The GitHub repository carranzaevolve/recono contains a labelled image folder "Data" with 128 categories: 19 Crimes, 4 Soles, 4 Soles variant 1, 4 Soles variant 2, 4 Soles variant 3, 4 Soles variant 4, 4 Soles variant 6, Bacardi, Beringer, Bodegas Franco Espanolas, Campo Viejo, Casillero del Diablo, Concha Toro Lambrusco, Concha Toro Reservado, Concha Toro Trio, Cune, Josh, La Cetto, La Redonda, La Redonda variant 2, Martini, Moet and Chandon, Monte Xanic, Pata Negra, Riunite, Robert Mondavi, Sangre de Cristo, Santa Julia, Santa Rita, Siglo, Sol y Nieve, Sutter Home, Trivento, varios variant 1, Vina Maipo, World Table, Yellow Tail, Alma Mora, Andre, Anis Mico, Apothic, Barefoot, Boones, California Valle blanco, California Valle tinto, Caribe Cooler, Caribe Cooler Ultra, Carlo Rossi, Carlo Rossi fruit red, Carlo Rossi red, Carlo Rossi white, Carlo Rossi rosso frescato, Carnivor, Carnivor cabernet sauvignon, Codorniu, Conti licor, Controy licor naranja, Cool Wine, Cool Wine blanco, Cool Wine fruity blanco, Cool Wine fruity rosado, Cool Wine fruity tinto, Cool Wine rosado, Cool Wine tinto, Dark Horse, Dark Horse cabernet, Dark Horse chardonnay, Dark Horse merlot, Dark Horse rose, Don Simon white, Ederra, Ederra crianza, Ederra reserva, Ederra roble, Flamingo licor, Gallo, Gallo Family, Gallo Family cabernet, Gallo Family chardonnay, Gallo Family merlot, Gallo Family vin white, Gato Negro, Ghost, Ghost Pines, Glen Bays, Jarabe Madrilena, JP Chenet, Las Moras, Los Intocables, Los Pasos, Louis Martini, MacMurray pinot noir, Medusa Gomichela, Medusa Ultravioleta, Mirassou, Mora, Rompope Holandes, Ron Antillano, Santa Helena, Santa Helena cabernet, Santa Helena carmenere, Santa Helena chardonnay, Santa Helena gran reserva cabernet, Santa Helena gran vino, Santa Helena gran vino rose, Santa Helena gran vino tinto, Santa Helena reserva merlot, Santa Helena rose, Santa Helena varietal cabernet sauvignon, Santa Helena varietal carmenere, Santa Helena varietal chardonnay, Santa Helena varietal merlot, San Telmo, San Telmo cabernet, San Telmo malbec, San Telmo rosado, Septima, Tarapaca, Tequila Jarana, Tequila Mayorazgo, Tequila Viuda de Romero, Tarapaca gran reserva cabernet, Tarapaca gran reserva carmenere, Tarapaca reserva cabernet, Tarapaca reserva carmenere, Trapiche, Tres Coronas, Vodka Karat. Examples follow, each with its label.

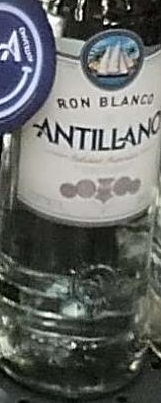
Label: Ron Antillano

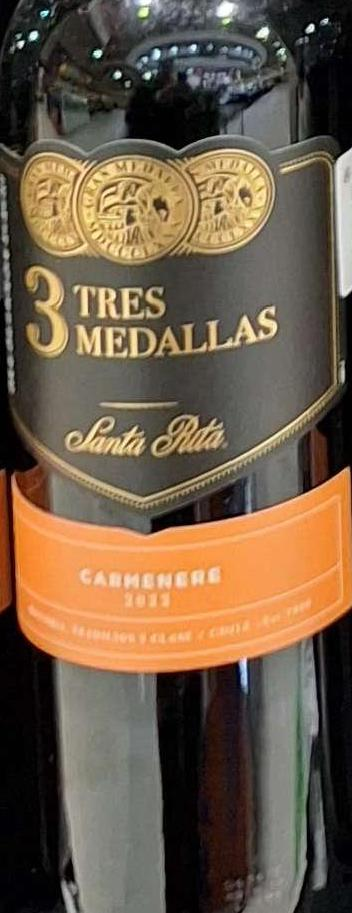
Label: Santa Rita

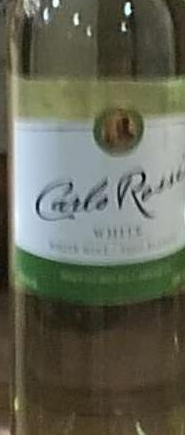
Label: Carlo Rossi white

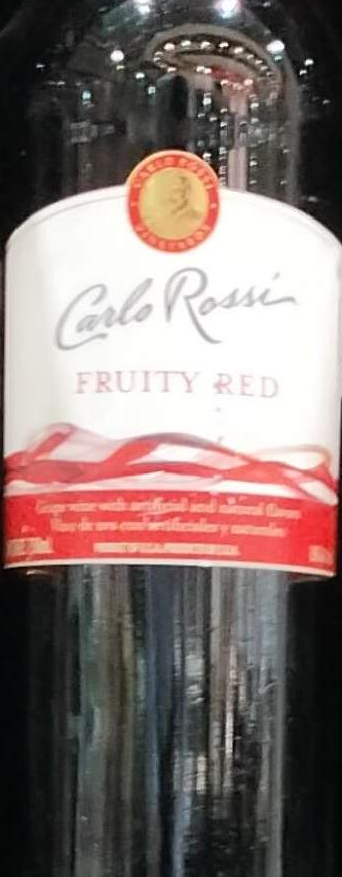
Label: Carlo Rossi fruit red

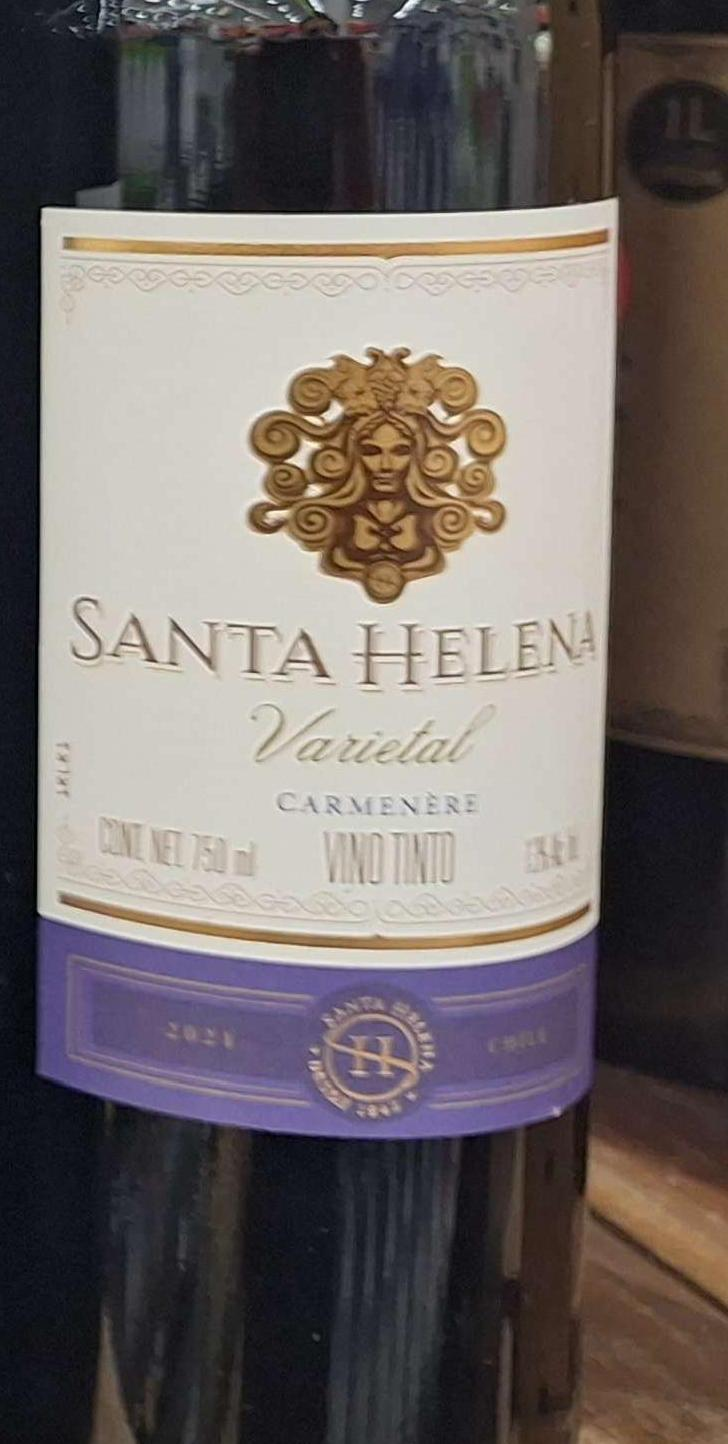
Label: Santa Helena carmenere

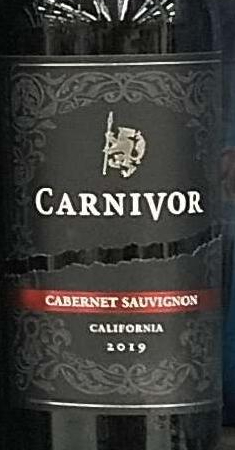
Label: Carnivor cabernet sauvignon
